Image classification data set "Imagenes360" (AgroJuan/Imagenes360 on GitHub). Class labels (6): aceptable, borrosa, correct, nitida, sobreexpuesta, subexpuesta.

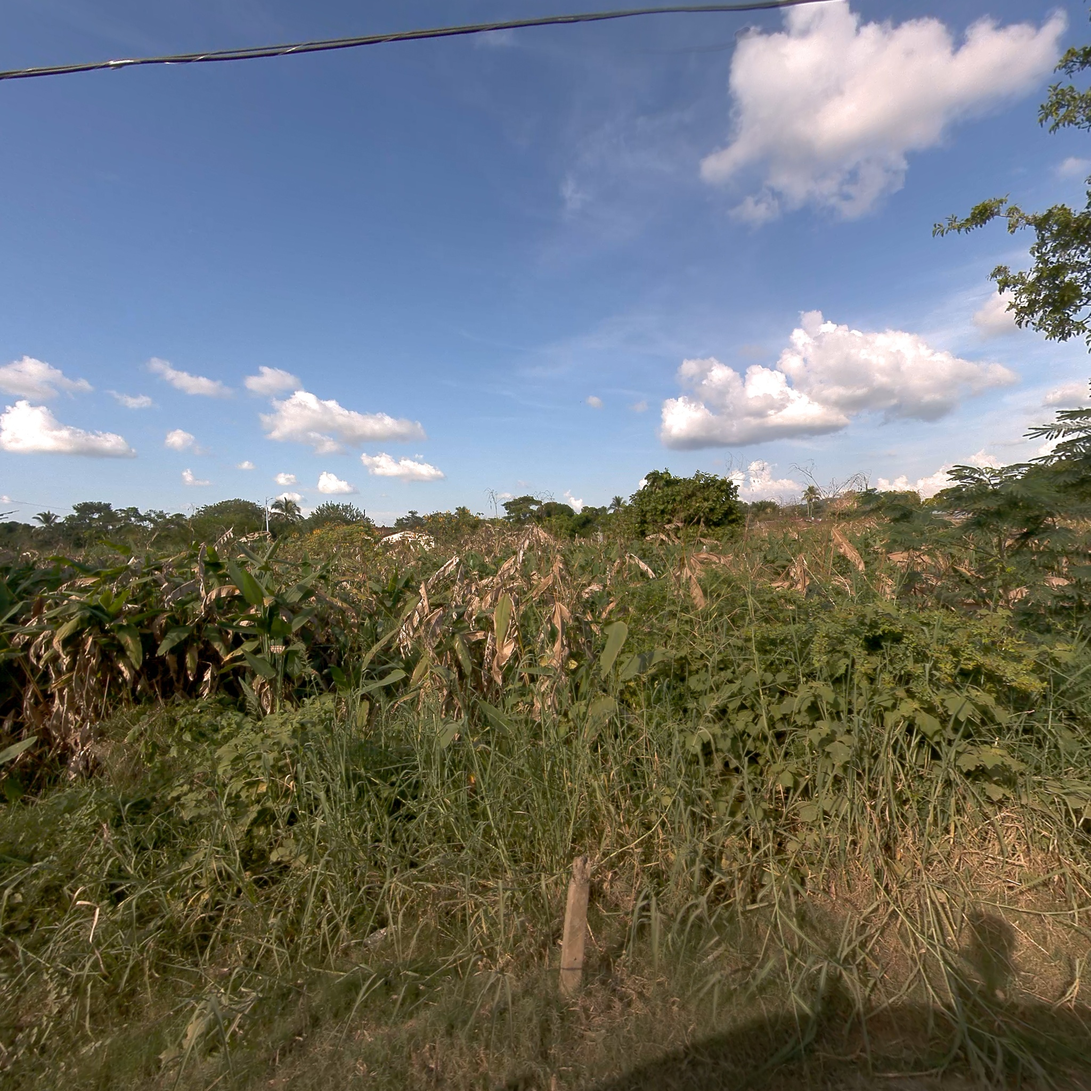
Label: correct

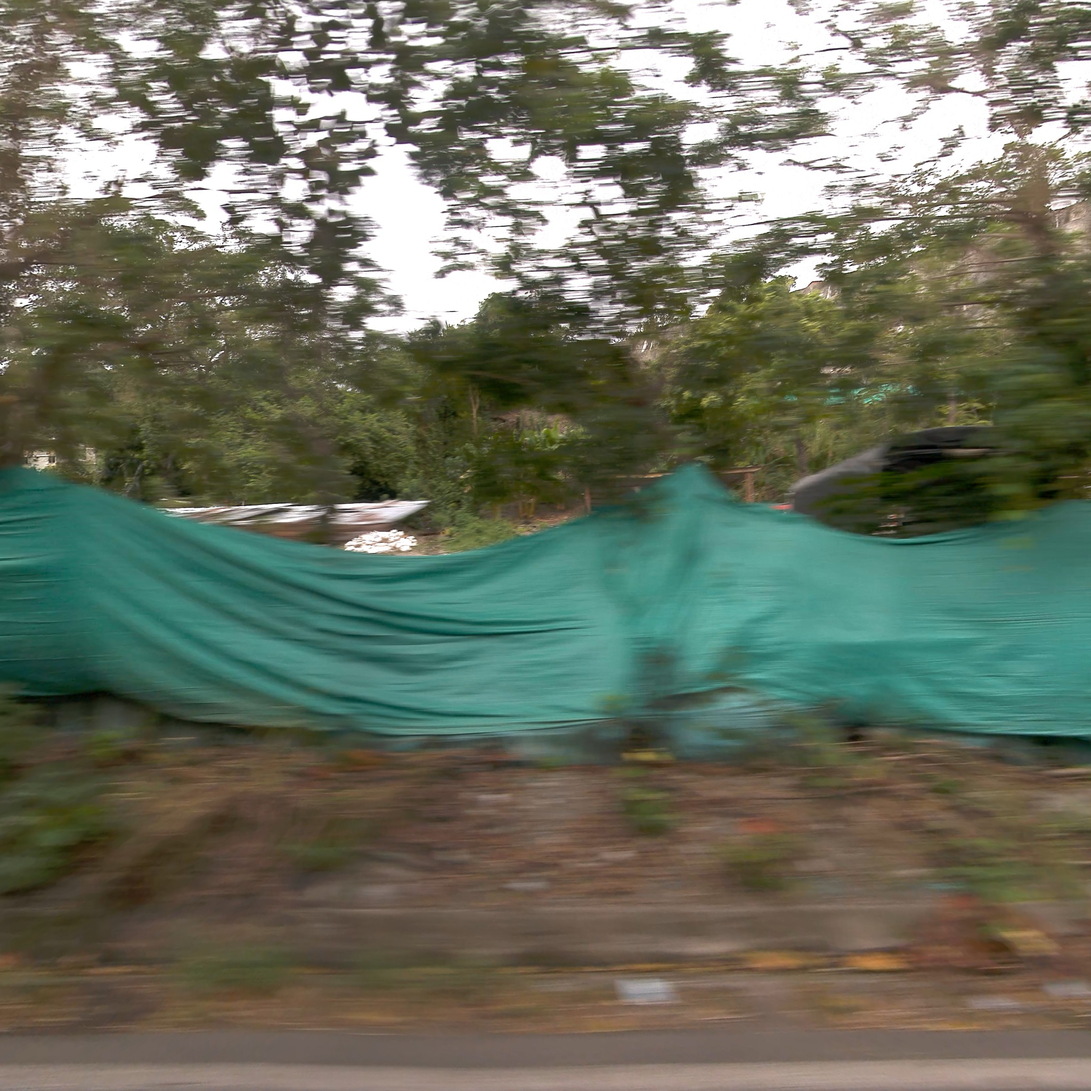
Label: borrosa

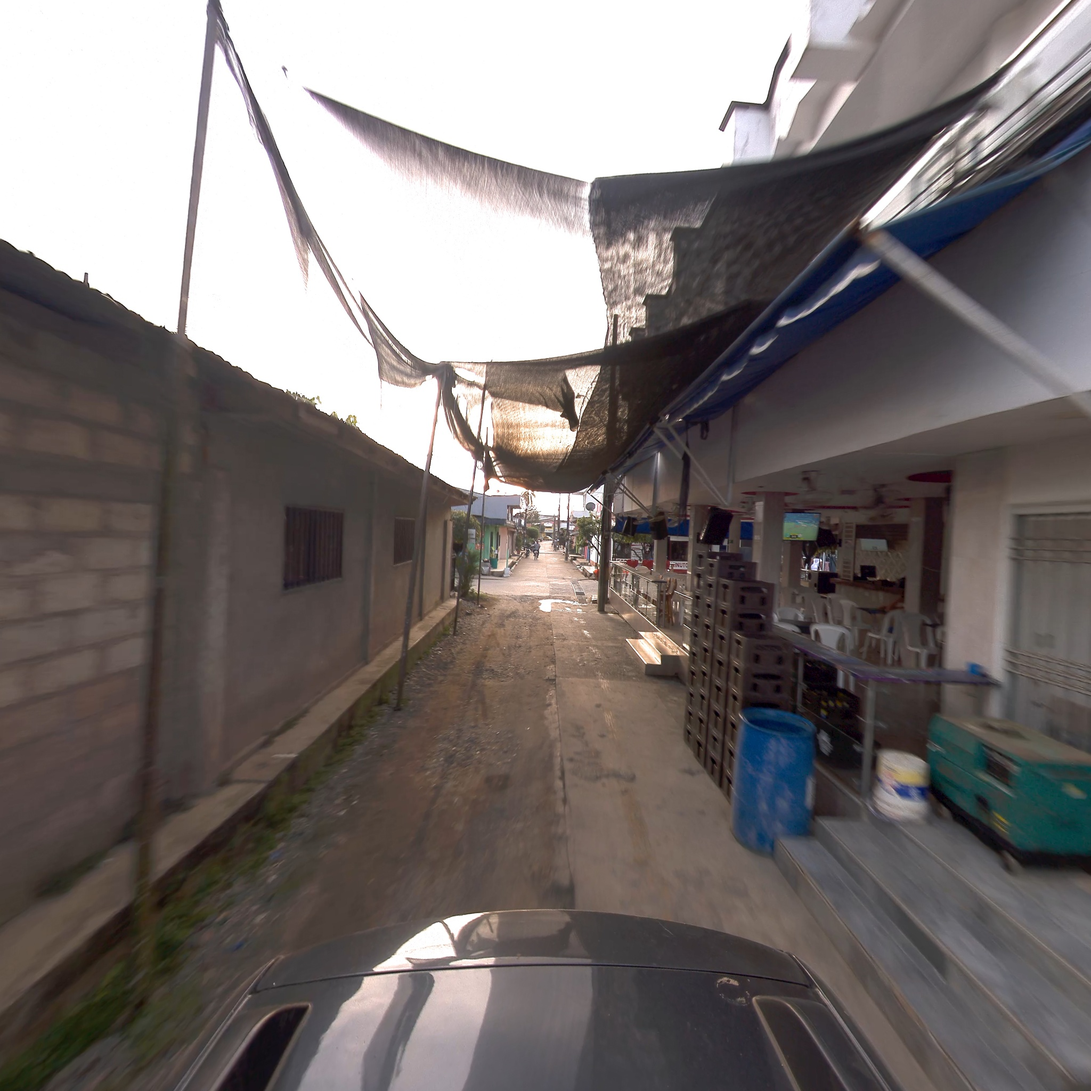
Label: aceptable

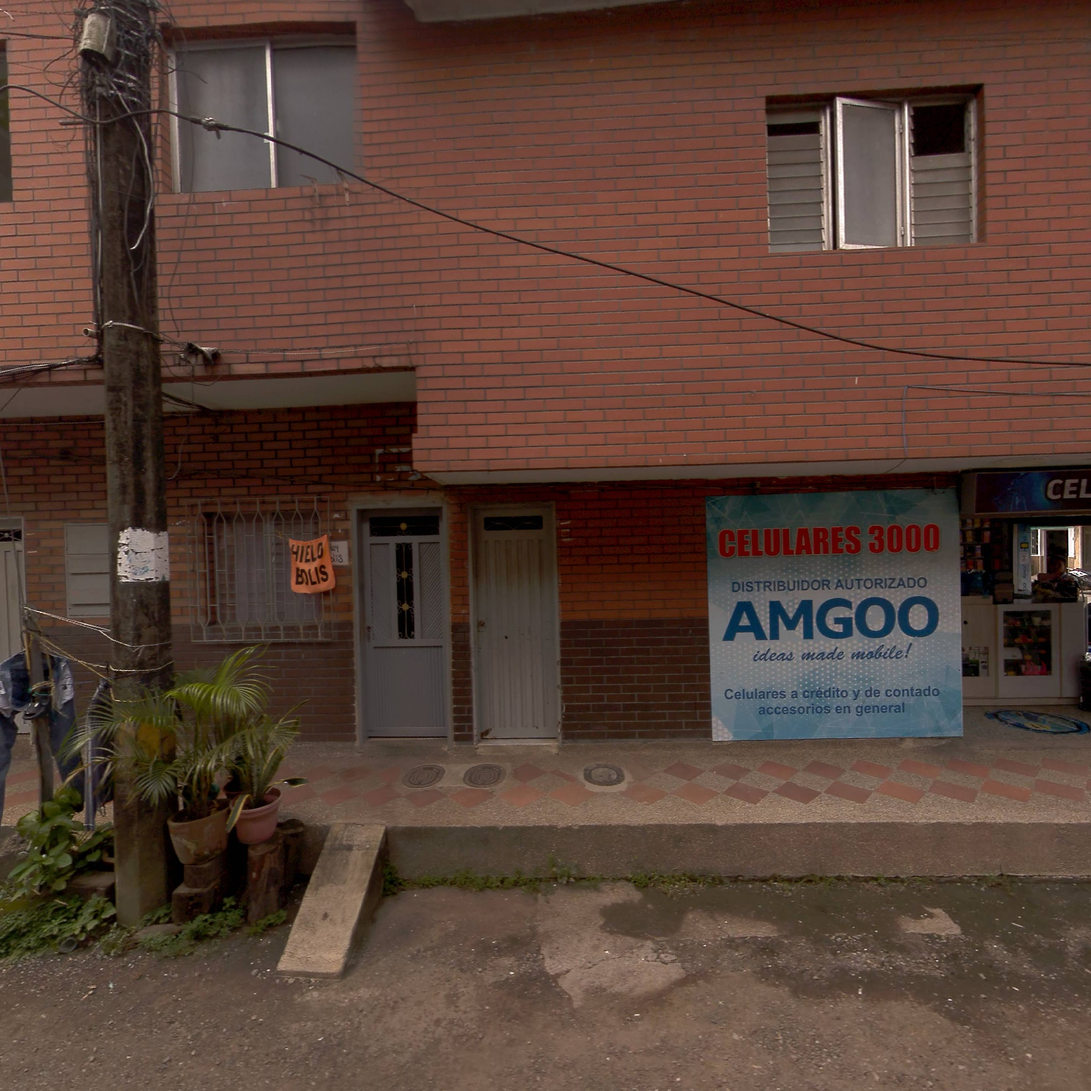
Label: nitida

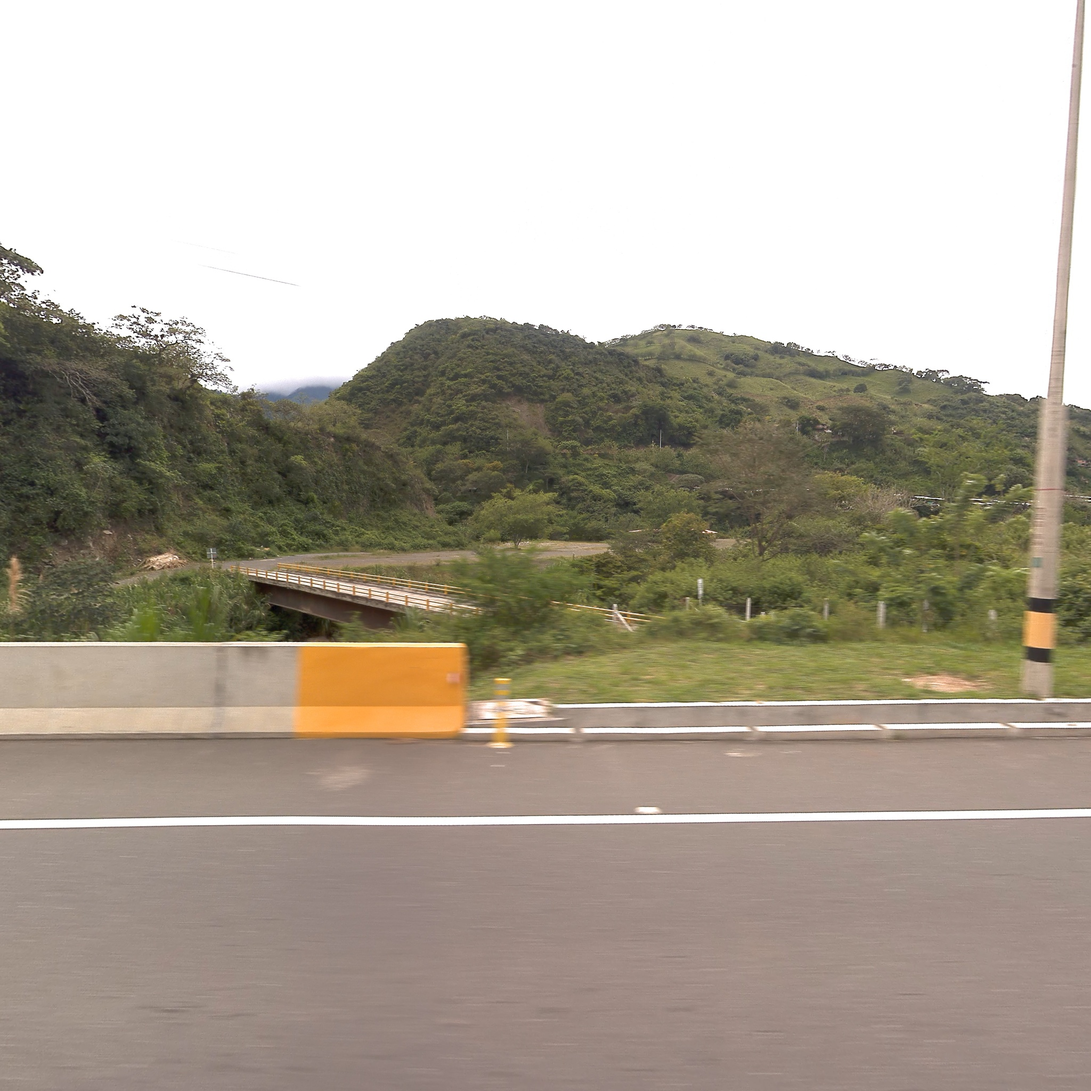
Label: aceptable

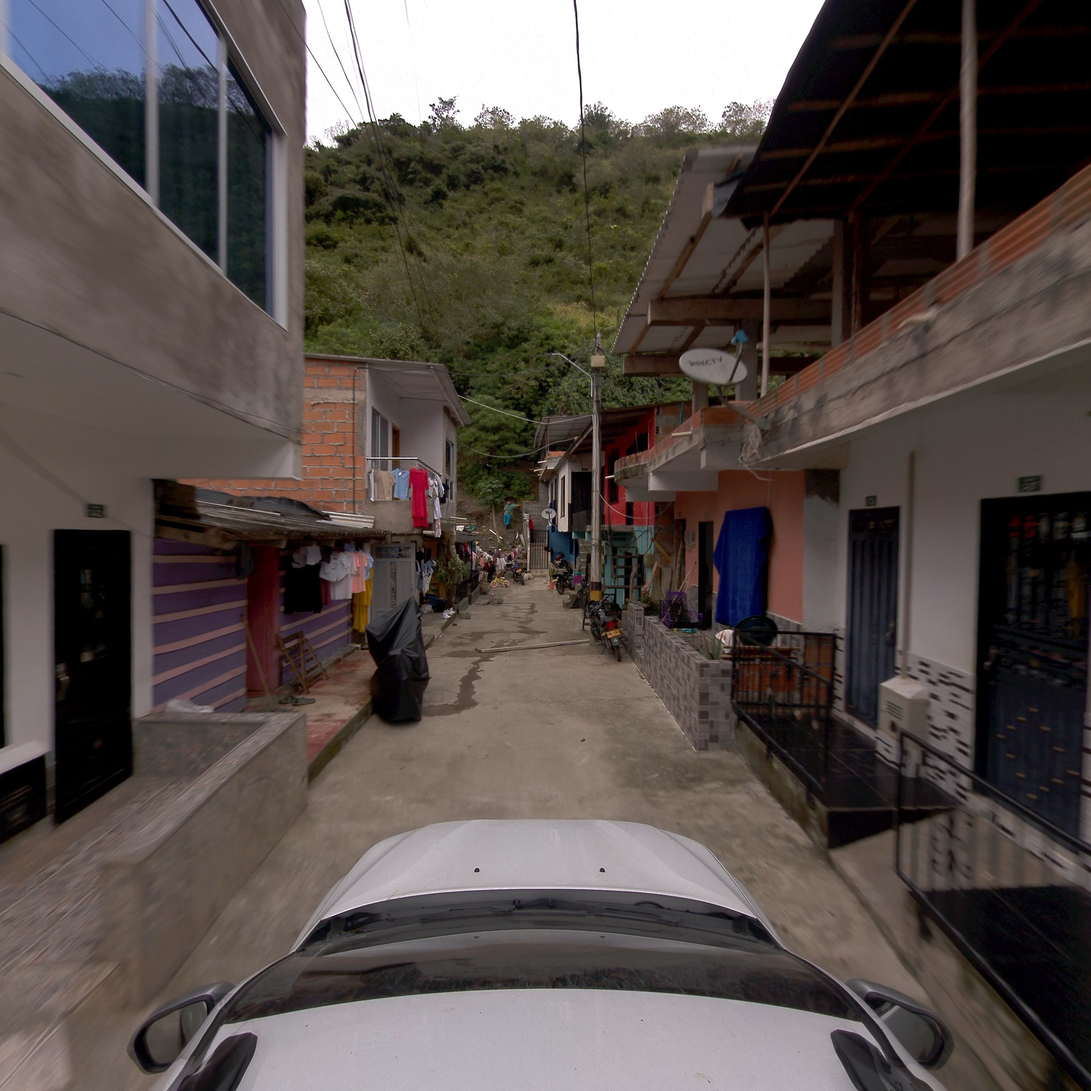
Label: correct
